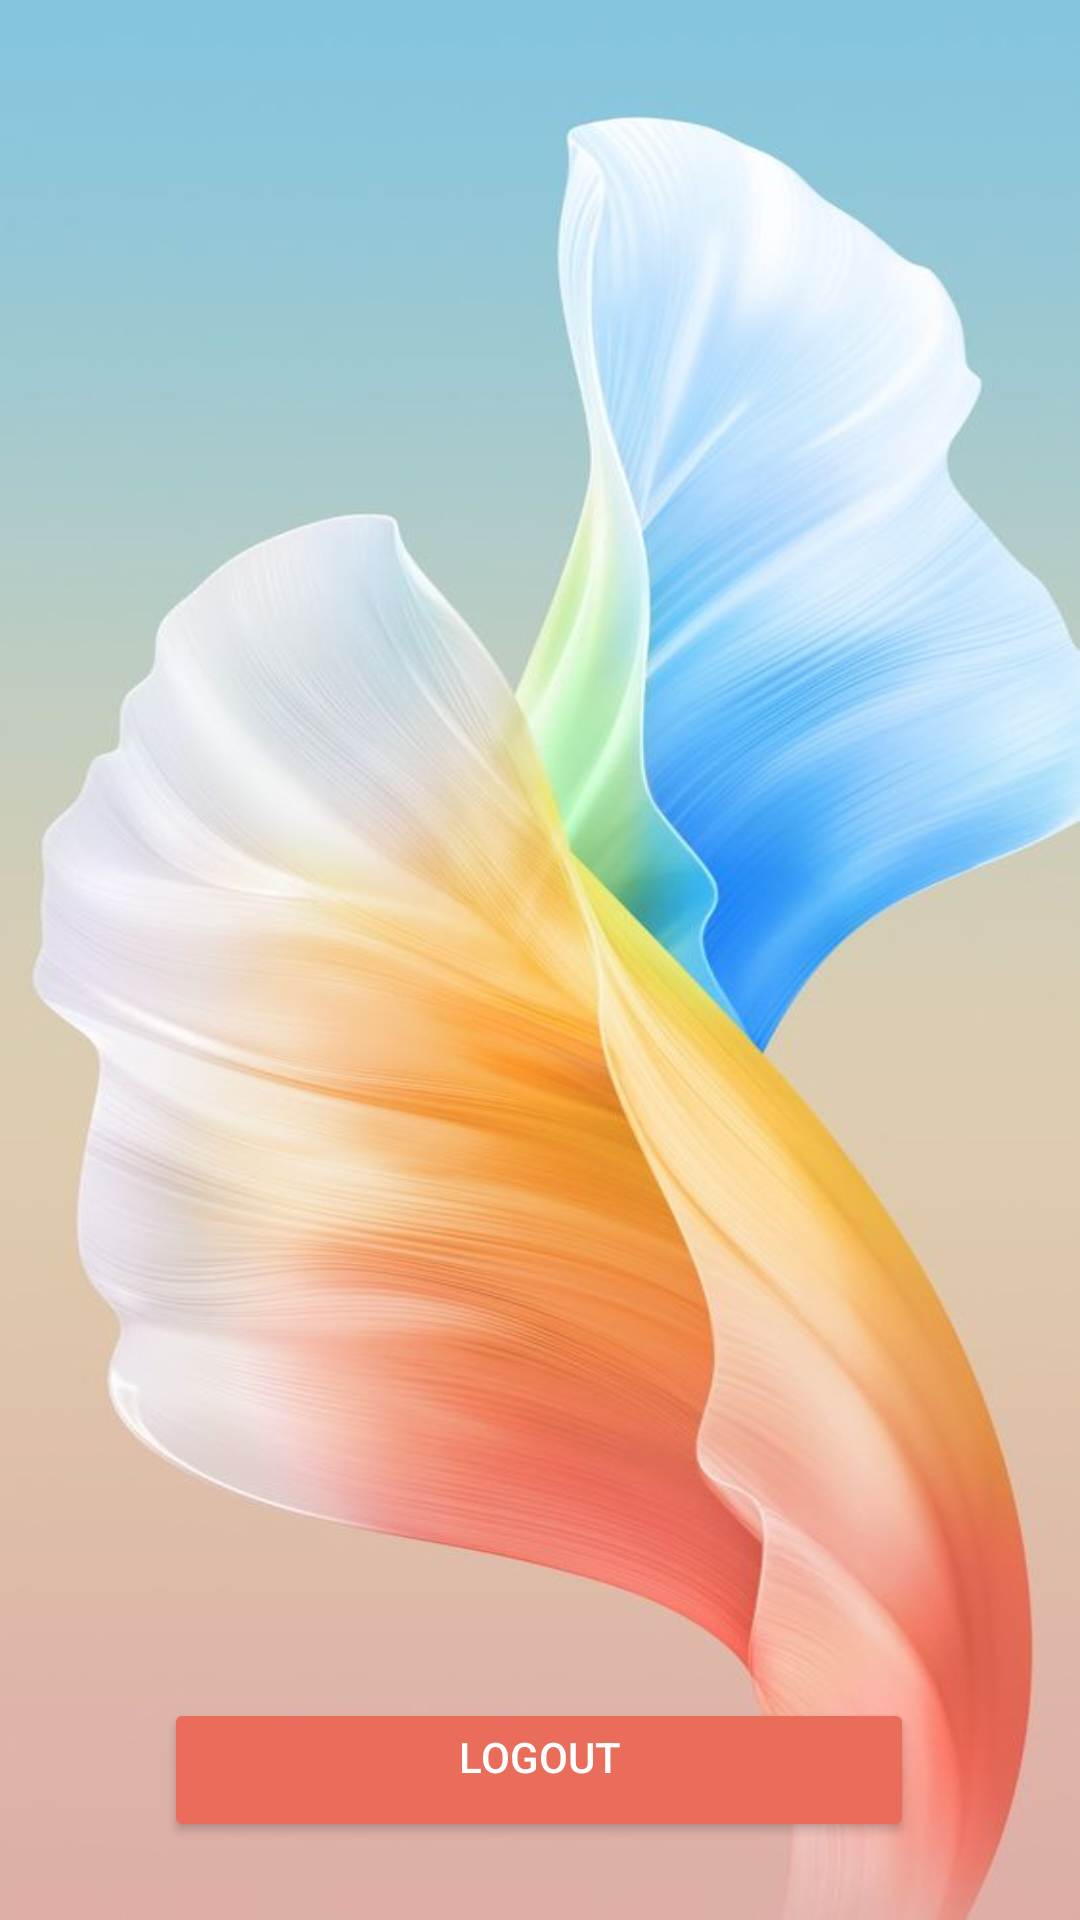

Reconstruct the res/layout file that produces this screen, plus the resources it refers to.
<!-- AndroidManifest.xml: application theme Theme.UserRegisterFirebase -->
<!-- res/layout/activity_dashboard.xml -->
<?xml version="1.0" encoding="utf-8"?>
<androidx.constraintlayout.widget.ConstraintLayout xmlns:android="http://schemas.android.com/apk/res/android"
    xmlns:app="http://schemas.android.com/apk/res-auto"
    xmlns:tools="http://schemas.android.com/tools"
    android:layout_width="match_parent"
    android:layout_height="match_parent"
    android:background="@drawable/bg1"
    tools:context=".dashboard">

    <Button
        android:id="@+id/signout"
        android:layout_width="250dp"
        android:layout_height="wrap_content"
        android:backgroundTint="#e96d5a"
        android:gravity="center_horizontal"
        android:text="logout"
        app:layout_constraintBottom_toBottomOf="parent"
        app:layout_constraintEnd_toEndOf="parent"
        app:layout_constraintHorizontal_bias="0.496"
        app:layout_constraintStart_toStartOf="parent"
        app:layout_constraintTop_toTopOf="parent"
        app:layout_constraintVertical_bias="0.956" />
</androidx.constraintlayout.widget.ConstraintLayout>
<!-- resources referenced by this layout -->
<resources>
  <!-- drawable bg1: jpg bitmap (drawable-v24, 46039 bytes) -->
  <style name="Theme.UserRegisterFirebase" parent="Theme.MaterialComponents.NoActionBar">
          
          <item name="colorPrimary">@color/purple_500</item>
          <item name="colorPrimaryVariant">@color/purple_700</item>
          <item name="colorOnPrimary">@color/white</item>
          
          <item name="colorSecondary">@color/teal_200</item>
          <item name="colorSecondaryVariant">@color/teal_700</item>
          <item name="colorOnSecondary">@color/black</item>
          
          <item name="android:statusBarColor" tools:targetApi="l">?attr/colorPrimaryVariant</item>
          
      </style>
  <color name="purple_500">#FF6200EE</color>
  <color name="purple_700">#85c5de</color>
  <color name="white">#FFFFFFFF</color>
  <color name="teal_200">#FF03DAC5</color>
  <color name="teal_700">#FF018786</color>
  <color name="black">#FF000000</color>
</resources>
